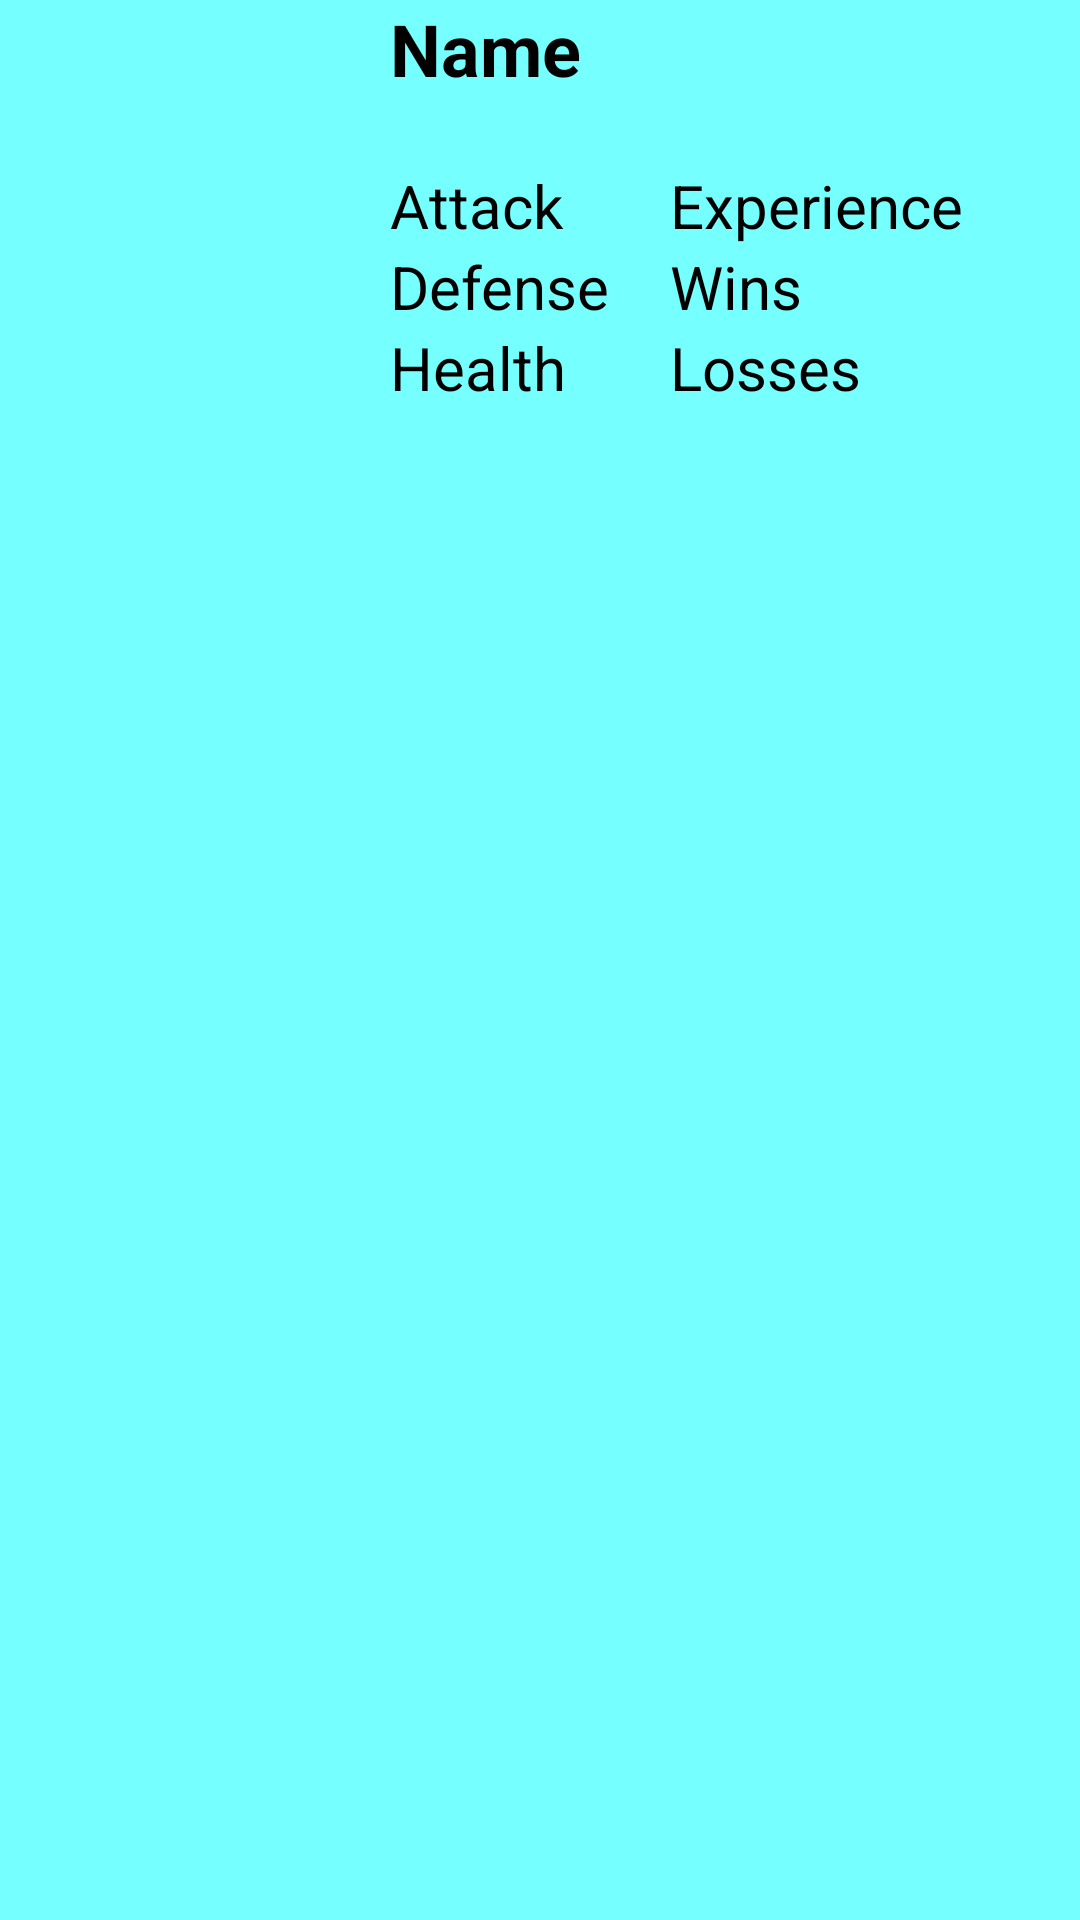

Reconstruct the res/layout file that produces this screen, plus the resources it refers to.
<!-- AndroidManifest.xml: application theme Theme.Harkkatyo -->
<!-- res/layout/lutemon_view.xml -->
<?xml version="1.0" encoding="utf-8"?>
<androidx.appcompat.widget.LinearLayoutCompat xmlns:android="http://schemas.android.com/apk/res/android"
    xmlns:app="http://schemas.android.com/apk/res-auto"
    xmlns:tools="http://schemas.android.com/tools"
    android:layout_width="411dp"
    android:layout_height="150dp"
    android:layout_marginTop="5dp"
    android:background="#75FFFF"
    android:orientation="horizontal"
    android:visibility="visible">

    <LinearLayout
        android:layout_width="130dp"
        android:layout_height="wrap_content"
        android:orientation="vertical">

        <ImageView
            android:id="@+id/imgLutemon"
            android:layout_width="match_parent"
            android:layout_height="match_parent"
            android:layout_weight="8"
            android:paddingLeft="3dp"
            android:paddingTop="6dp"
            android:paddingRight="3dp"
            android:paddingBottom="3dp"
            tools:srcCompat="@tools:sample/avatars" />

        <Button
            android:id="@+id/SelectLutemonButton"
            android:layout_width="match_parent"
            android:layout_height="65dp"
            android:layout_weight="2"
            android:text="Select"
            android:visibility="gone"
            app:cornerRadius="0dp" />

    </LinearLayout>

    <LinearLayout
        android:layout_width="match_parent"
        android:layout_height="wrap_content"
        android:orientation="vertical">

        <LinearLayout
            android:layout_width="wrap_content"
            android:layout_height="wrap_content"
            android:orientation="horizontal">

            <TextView
                android:id="@+id/txtLutemonName"
                android:layout_width="match_parent"
                android:layout_height="55dp"
                android:maxLines="2"
                android:text="Name"
                android:textColor="@color/black"
                android:textSize="24sp"
                android:textStyle="bold" />

            <androidx.constraintlayout.widget.ConstraintLayout
                android:layout_width="match_parent"
                android:layout_height="match_parent" />

        </LinearLayout>

        <LinearLayout
            android:layout_width="match_parent"
            android:layout_height="109dp"
            android:orientation="horizontal">

            <LinearLayout
                android:layout_width="wrap_content"
                android:layout_height="match_parent"
                android:orientation="vertical">

                <TextView
                    android:id="@+id/txtLutemonAttack"
                    android:layout_width="match_parent"
                    android:layout_height="wrap_content"
                    android:text="Attack"
                    android:textColor="@color/black"
                    android:textSize="20sp" />

                <TextView
                    android:id="@+id/txtLutemonDefense"
                    android:layout_width="match_parent"
                    android:layout_height="wrap_content"
                    android:text="Defense"
                    android:textColor="@color/black"
                    android:textSize="20sp" />

                <TextView
                    android:id="@+id/txtLutemonHealth"
                    android:layout_width="match_parent"
                    android:layout_height="wrap_content"
                    android:text="Health"
                    android:textColor="@color/black"
                    android:textSize="20sp" />
            </LinearLayout>

            <LinearLayout
                android:layout_width="wrap_content"
                android:layout_height="match_parent"
                android:orientation="vertical">

                <TextView
                    android:id="@+id/txtLutemonExperience"
                    android:layout_width="wrap_content"
                    android:layout_height="wrap_content"
                    android:paddingLeft="20dp"
                    android:text="Experience"
                    android:textColor="@color/black"
                    android:textSize="20sp" />

                <TextView
                    android:id="@+id/txtLutemonWins"
                    android:layout_width="wrap_content"
                    android:layout_height="wrap_content"
                    android:paddingLeft="20dp"
                    android:text="Wins"
                    android:textColor="@color/black"
                    android:textSize="20sp" />

                <TextView
                    android:id="@+id/txtLutemonLosses"
                    android:layout_width="wrap_content"
                    android:layout_height="wrap_content"
                    android:paddingLeft="20dp"
                    android:text="Losses"
                    android:textColor="@color/black"
                    android:textSize="20sp" />

            </LinearLayout>

            <androidx.constraintlayout.widget.ConstraintLayout
                android:layout_width="80dp"
                android:layout_height="match_parent" />

        </LinearLayout>

    </LinearLayout>

</androidx.appcompat.widget.LinearLayoutCompat>
<!-- resources referenced by this layout -->
<resources>
  <color name="black">#FF000000</color>
  <style name="Theme.Harkkatyo" parent="Base.Theme.Harkkatyo" />
  <style name="Base.Theme.Harkkatyo" parent="Theme.Material3.DayNight.NoActionBar">
          
          
      </style>
</resources>
